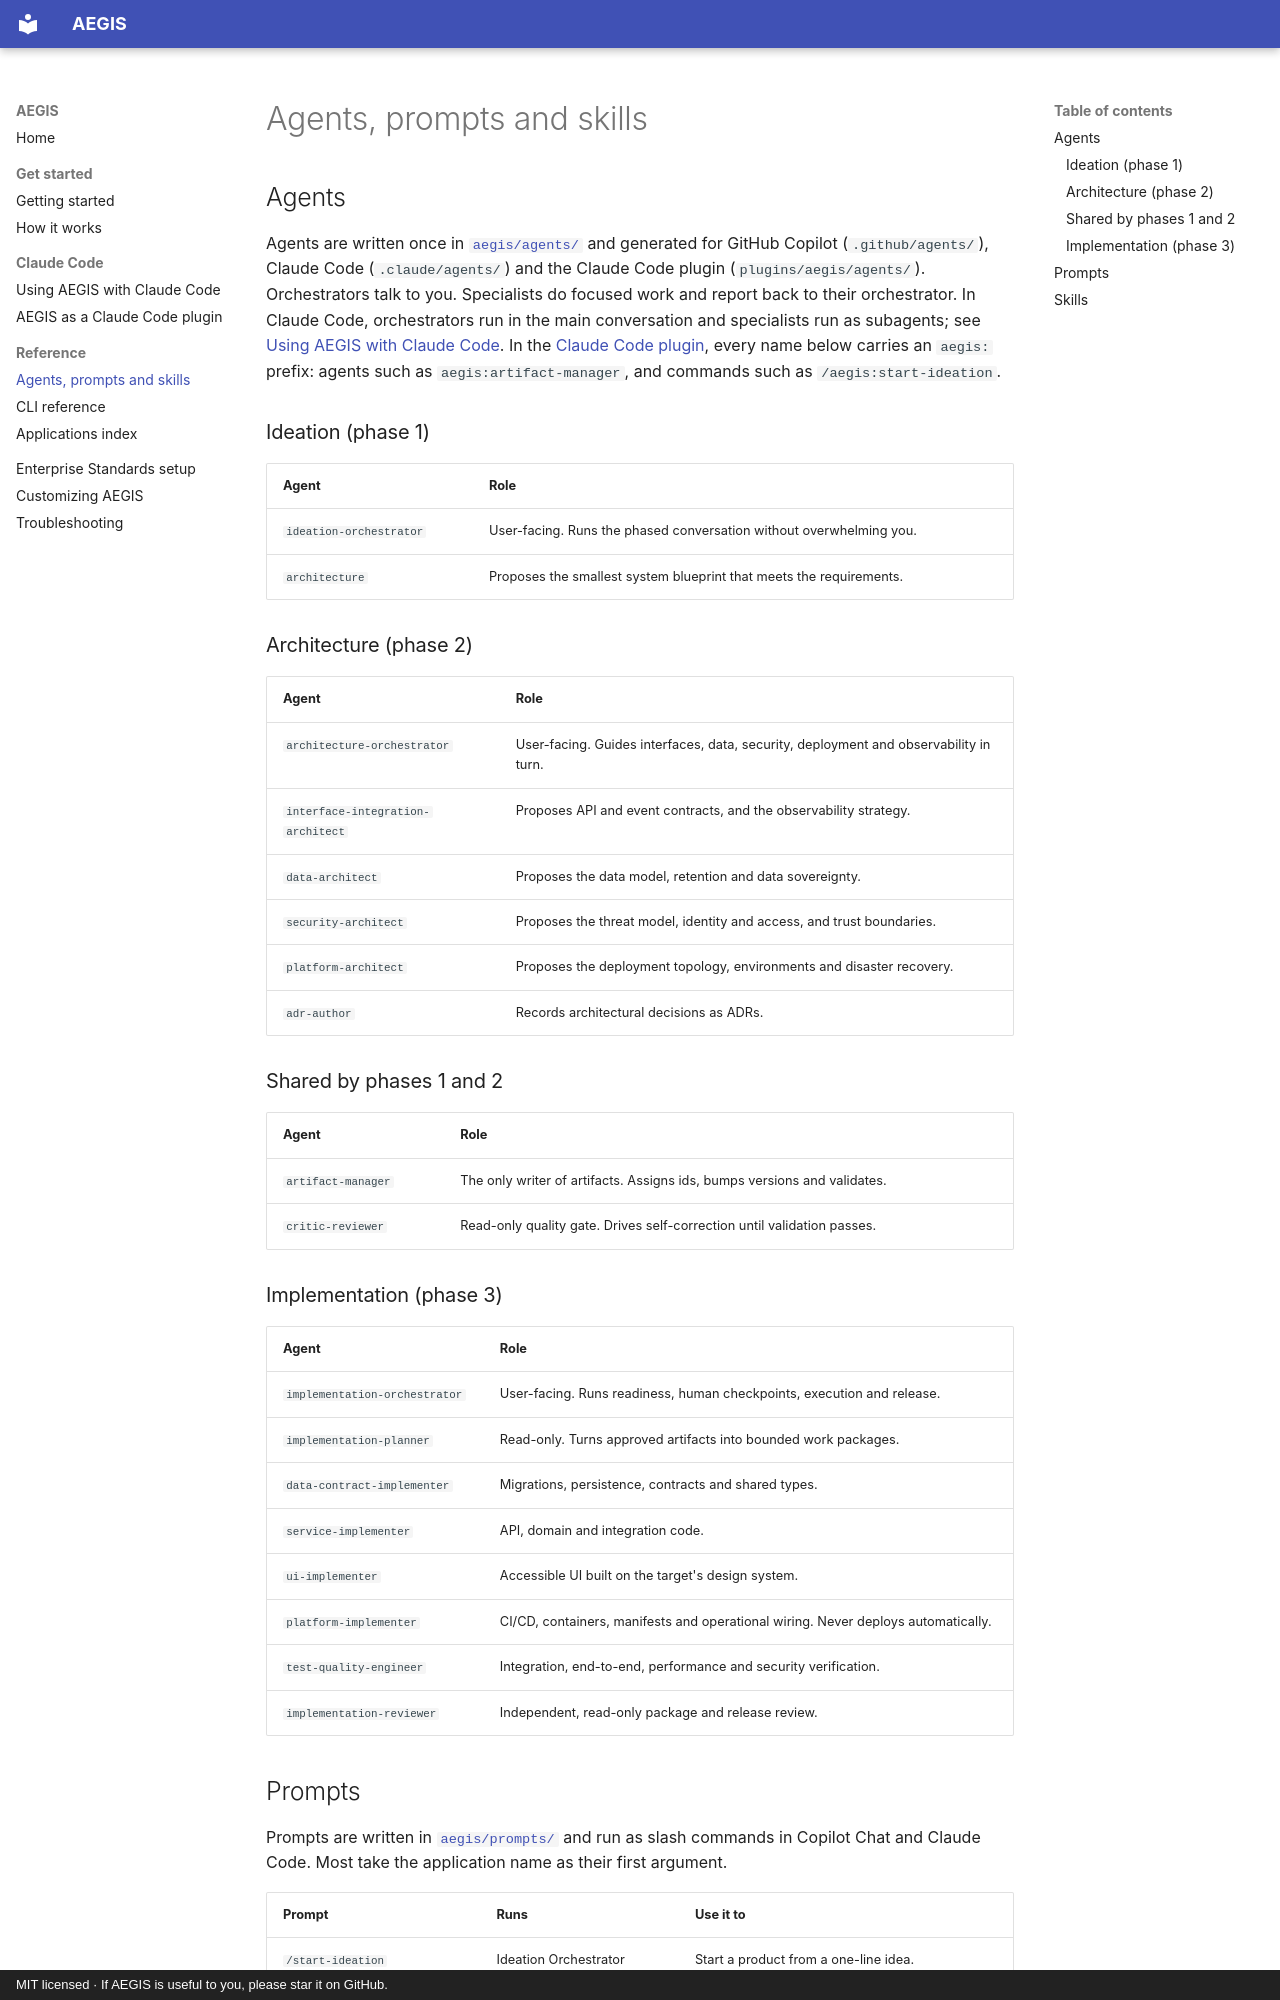

repository: nishant-tamilselvan/AEGIS · page: agents/index.html · generator: mkdocs · copyright: MIT licensed · If AEGIS is useful to you, please star it on GitHub.

# Agents, prompts and skills

## Agents

Agents are written once in [`aegis/agents/`](../aegis/agents/) and generated for GitHub
Copilot (`.github/agents/`), Claude Code (`.claude/agents/`) and the Claude Code plugin
(`plugins/aegis/agents/`). Orchestrators talk to
you. Specialists do focused work and report back to their orchestrator. In Claude Code,
orchestrators run in the main conversation and specialists run as subagents; see
[Using AEGIS with Claude Code](claude-code.md). In the
[Claude Code plugin](claude-code-plugin.md), every name below carries an `aegis:` prefix:
agents such as `aegis:artifact-manager`, and commands such as `/aegis:start-ideation`.

### Ideation (phase 1)

| Agent | Role |
| --- | --- |
| `ideation-orchestrator` | User-facing. Runs the phased conversation without overwhelming you. |
| `architecture` | Proposes the smallest system blueprint that meets the requirements. |

### Architecture (phase 2)

| Agent | Role |
| --- | --- |
| `architecture-orchestrator` | User-facing. Guides interfaces, data, security, deployment and observability in turn. |
| `interface-integration-architect` | Proposes API and event contracts, and the observability strategy. |
| `data-architect` | Proposes the data model, retention and data sovereignty. |
| `security-architect` | Proposes the threat model, identity and access, and trust boundaries. |
| `platform-architect` | Proposes the deployment topology, environments and disaster recovery. |
| `adr-author` | Records architectural decisions as ADRs. |

### Shared by phases 1 and 2

| Agent | Role |
| --- | --- |
| `artifact-manager` | The only writer of artifacts. Assigns ids, bumps versions and validates. |
| `critic-reviewer` | Read-only quality gate. Drives self-correction until validation passes. |

### Implementation (phase 3)

| Agent | Role |
| --- | --- |
| `implementation-orchestrator` | User-facing. Runs readiness, human checkpoints, execution and release. |
| `implementation-planner` | Read-only. Turns approved artifacts into bounded work packages. |
| `data-contract-implementer` | Migrations, persistence, contracts and shared types. |
| `service-implementer` | API, domain and integration code. |
| `ui-implementer` | Accessible UI built on the target's design system. |
| `platform-implementer` | CI/CD, containers, manifests and operational wiring. Never deploys automatically. |
| `test-quality-engineer` | Integration, end-to-end, performance and security verification. |
| `implementation-reviewer` | Independent, read-only package and release review. |
